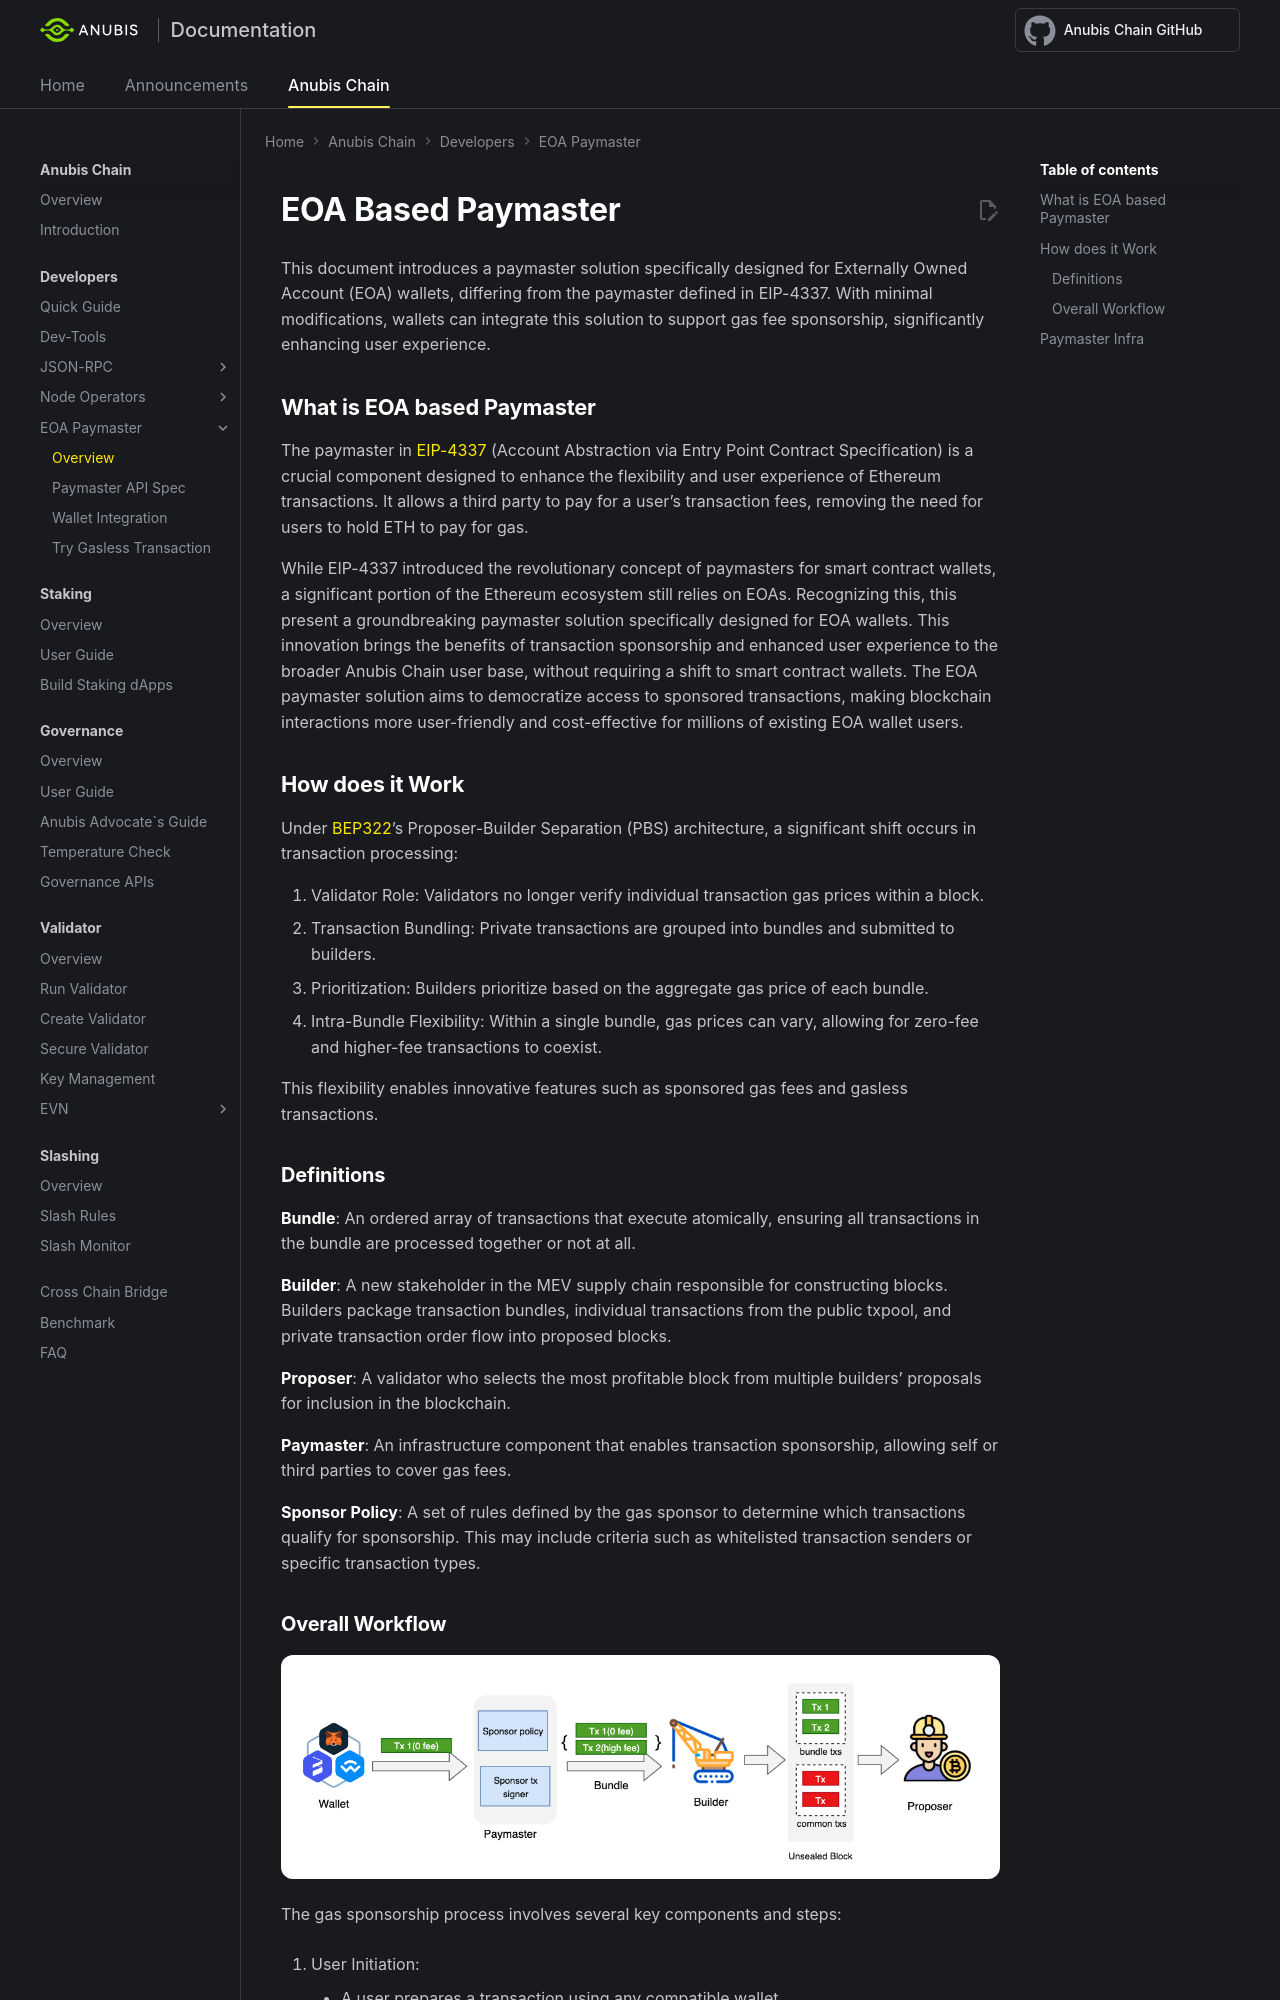

repository: anubis-chain/docs · page: anubis-chain/developers/paymaster/overview/index.html · generator: mkdocs

---
title: Overview - Anubis Paymaster
---

# EOA Based Paymaster
This document introduces a paymaster solution specifically designed for Externally Owned Account (EOA) wallets, 
differing from the paymaster defined in EIP-4337. With minimal modifications, wallets can integrate this solution to 
support gas fee sponsorship, significantly enhancing user experience.


## What is EOA based Paymaster

The paymaster in [EIP-4337](https://github.com/ethereum/ercs/blob/master/ERCS/erc-4337.md) (Account Abstraction via 
Entry Point Contract Specification) is a crucial component designed to enhance the flexibility and user experience of 
Ethereum transactions. It allows a third party to pay for a user's transaction fees, removing the need for users to 
hold ETH to pay for gas.

While EIP-4337 introduced the revolutionary concept of paymasters for smart contract wallets, a significant portion of 
the Ethereum ecosystem still relies on EOAs. Recognizing this, this present a groundbreaking paymaster solution 
specifically designed for EOA wallets. This innovation brings the benefits of transaction sponsorship and enhanced 
user experience to the broader Anubis Chain user base, without requiring a shift to smart contract wallets. The EOA 
paymaster solution aims to democratize access to sponsored transactions, making blockchain interactions more 
user-friendly and cost-effective for millions of existing EOA wallet users.

## How does it Work

Under [BEP322](https://github.com/anubis-chain/BEPs/blob/master/BEPs/BEP322.md)'s Proposer-Builder Separation (PBS) 
architecture, a significant shift occurs in transaction processing:

1. Validator Role: Validators no longer verify individual transaction gas prices within a block.
2. Transaction Bundling: Private transactions are grouped into bundles and submitted to builders.
3. Prioritization: Builders prioritize based on the aggregate gas price of each bundle.
4. Intra-Bundle Flexibility: Within a single bundle, gas prices can vary, allowing for zero-fee and higher-fee transactions to coexist.

This flexibility enables innovative features such as sponsored gas fees and gasless transactions.


### Definitions

**Bundle**: An ordered array of transactions that execute atomically, ensuring all transactions in the bundle are 
processed together or not at all.

**Builder**: A new stakeholder in the MEV supply chain responsible for constructing blocks. Builders package transaction bundles, 
individual transactions from the public txpool, and private transaction order flow into proposed blocks.

**Proposer**: A validator who selects the most profitable block from multiple builders' proposals for inclusion in the blockchain.

**Paymaster**: An infrastructure component that enables transaction sponsorship, allowing self or third parties to cover gas fees.

**Sponsor Policy**: A set of rules defined by the gas sponsor to determine which transactions qualify for sponsorship. 
This may include criteria such as whitelisted transaction senders or specific transaction types.
